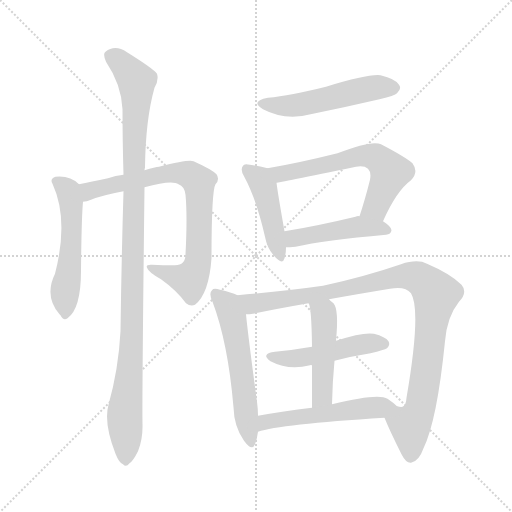
t = 0.00 s
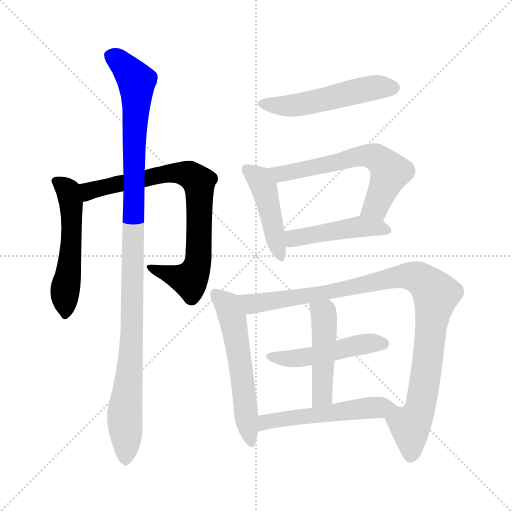
t = 1.91 s
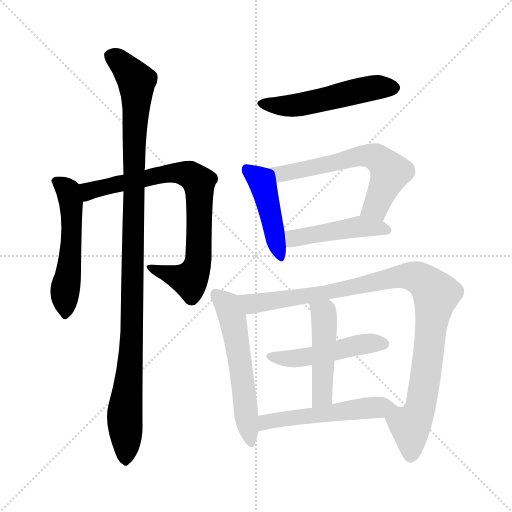
t = 3.82 s
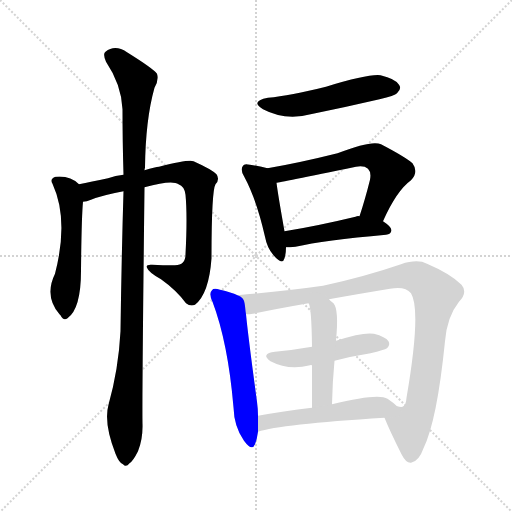
t = 5.72 s
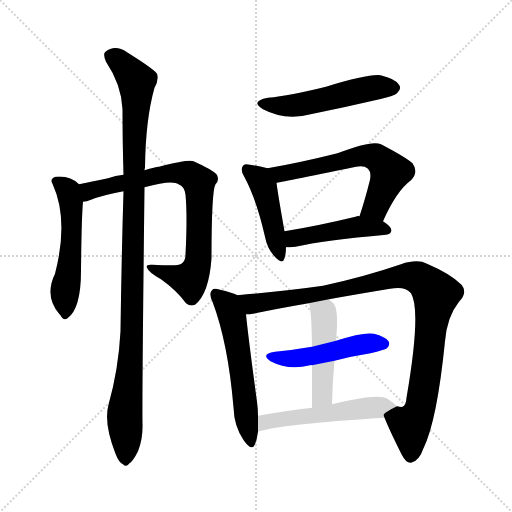
t = 7.63 s
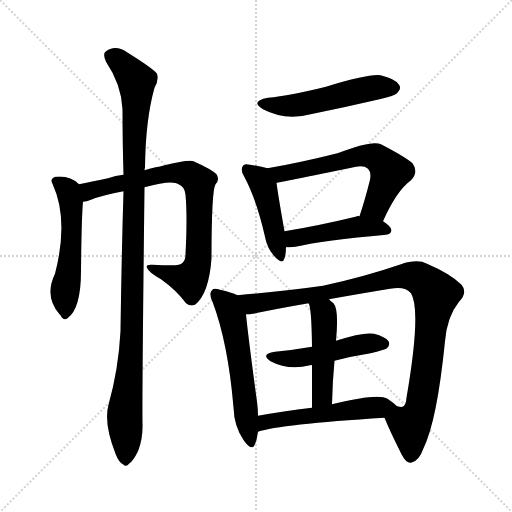
t = 9.54 s

The animated SVG that drew these frames (rendered in a browser with its animation timeline set to each time). Animation: 12 CSS @keyframes rules; one cycle of 9.54 s.

<svg version="1.1" viewBox="0 0 1024 1024" xmlns="http://www.w3.org/2000/svg">
  <g stroke="lightgray" stroke-dasharray="1,1" stroke-width="1" transform="scale(4, 4)">
    <line x1="0" y1="0" x2="256" y2="256"></line>
    <line x1="256" y1="0" x2="0" y2="256"></line>
    <line x1="128" y1="0" x2="128" y2="256"></line>
    <line x1="0" y1="128" x2="256" y2="128"></line>
  </g>
<g transform="scale(1, -1) translate(0, -900)">
   <style type="text/css">
    @keyframes keyframes0 {
      from {
       stroke: blue;
       stroke-dashoffset: 526;
       stroke-width: 128;
       }
       63% {
       animation-timing-function: step-end;
       stroke: blue;
       stroke-dashoffset: 0;
       stroke-width: 128;
       }
       to {
       stroke: black;
       stroke-width: 1024;
       }
       }
       #make-me-a-hanzi-animation-0 {
         animation: keyframes0 0.678060s both;
         animation-delay: 0.000000s;
         animation-timing-function: linear;
       }
    @keyframes keyframes1 {
      from {
       stroke: blue;
       stroke-dashoffset: 782;
       stroke-width: 128;
       }
       72% {
       animation-timing-function: step-end;
       stroke: blue;
       stroke-dashoffset: 0;
       stroke-width: 128;
       }
       to {
       stroke: black;
       stroke-width: 1024;
       }
       }
       #make-me-a-hanzi-animation-1 {
         animation: keyframes1 0.886393s both;
         animation-delay: 0.678060s;
         animation-timing-function: linear;
       }
    @keyframes keyframes2 {
      from {
       stroke: blue;
       stroke-dashoffset: 1081;
       stroke-width: 128;
       }
       78% {
       animation-timing-function: step-end;
       stroke: blue;
       stroke-dashoffset: 0;
       stroke-width: 128;
       }
       to {
       stroke: black;
       stroke-width: 1024;
       }
       }
       #make-me-a-hanzi-animation-2 {
         animation: keyframes2 1.129720s both;
         animation-delay: 1.564453s;
         animation-timing-function: linear;
       }
    @keyframes keyframes3 {
      from {
       stroke: blue;
       stroke-dashoffset: 520;
       stroke-width: 128;
       }
       63% {
       animation-timing-function: step-end;
       stroke: blue;
       stroke-dashoffset: 0;
       stroke-width: 128;
       }
       to {
       stroke: black;
       stroke-width: 1024;
       }
       }
       #make-me-a-hanzi-animation-3 {
         animation: keyframes3 0.673177s both;
         animation-delay: 2.694173s;
         animation-timing-function: linear;
       }
    @keyframes keyframes4 {
      from {
       stroke: blue;
       stroke-dashoffset: 447;
       stroke-width: 128;
       }
       59% {
       animation-timing-function: step-end;
       stroke: blue;
       stroke-dashoffset: 0;
       stroke-width: 128;
       }
       to {
       stroke: black;
       stroke-width: 1024;
       }
       }
       #make-me-a-hanzi-animation-4 {
         animation: keyframes4 0.613770s both;
         animation-delay: 3.367350s;
         animation-timing-function: linear;
       }
    @keyframes keyframes5 {
      from {
       stroke: blue;
       stroke-dashoffset: 616;
       stroke-width: 128;
       }
       67% {
       animation-timing-function: step-end;
       stroke: blue;
       stroke-dashoffset: 0;
       stroke-width: 128;
       }
       to {
       stroke: black;
       stroke-width: 1024;
       }
       }
       #make-me-a-hanzi-animation-5 {
         animation: keyframes5 0.751302s both;
         animation-delay: 3.981120s;
         animation-timing-function: linear;
       }
    @keyframes keyframes6 {
      from {
       stroke: blue;
       stroke-dashoffset: 462;
       stroke-width: 128;
       }
       60% {
       animation-timing-function: step-end;
       stroke: blue;
       stroke-dashoffset: 0;
       stroke-width: 128;
       }
       to {
       stroke: black;
       stroke-width: 1024;
       }
       }
       #make-me-a-hanzi-animation-6 {
         animation: keyframes6 0.625977s both;
         animation-delay: 4.732422s;
         animation-timing-function: linear;
       }
    @keyframes keyframes7 {
      from {
       stroke: blue;
       stroke-dashoffset: 565;
       stroke-width: 128;
       }
       65% {
       animation-timing-function: step-end;
       stroke: blue;
       stroke-dashoffset: 0;
       stroke-width: 128;
       }
       to {
       stroke: black;
       stroke-width: 1024;
       }
       }
       #make-me-a-hanzi-animation-7 {
         animation: keyframes7 0.709798s both;
         animation-delay: 5.358398s;
         animation-timing-function: linear;
       }
    @keyframes keyframes8 {
      from {
       stroke: blue;
       stroke-dashoffset: 996;
       stroke-width: 128;
       }
       76% {
       animation-timing-function: step-end;
       stroke: blue;
       stroke-dashoffset: 0;
       stroke-width: 128;
       }
       to {
       stroke: black;
       stroke-width: 1024;
       }
       }
       #make-me-a-hanzi-animation-8 {
         animation: keyframes8 1.060547s both;
         animation-delay: 6.068197s;
         animation-timing-function: linear;
       }
    @keyframes keyframes9 {
      from {
       stroke: blue;
       stroke-dashoffset: 484;
       stroke-width: 128;
       }
       61% {
       animation-timing-function: step-end;
       stroke: blue;
       stroke-dashoffset: 0;
       stroke-width: 128;
       }
       to {
       stroke: black;
       stroke-width: 1024;
       }
       }
       #make-me-a-hanzi-animation-9 {
         animation: keyframes9 0.643880s both;
         animation-delay: 7.128743s;
         animation-timing-function: linear;
       }
    @keyframes keyframes10 {
      from {
       stroke: blue;
       stroke-dashoffset: 474;
       stroke-width: 128;
       }
       61% {
       animation-timing-function: step-end;
       stroke: blue;
       stroke-dashoffset: 0;
       stroke-width: 128;
       }
       to {
       stroke: black;
       stroke-width: 1024;
       }
       }
       #make-me-a-hanzi-animation-10 {
         animation: keyframes10 0.635742s both;
         animation-delay: 7.772624s;
         animation-timing-function: linear;
       }
    @keyframes keyframes11 {
      from {
       stroke: blue;
       stroke-dashoffset: 532;
       stroke-width: 128;
       }
       63% {
       animation-timing-function: step-end;
       stroke: blue;
       stroke-dashoffset: 0;
       stroke-width: 128;
       }
       to {
       stroke: black;
       stroke-width: 1024;
       }
       }
       #make-me-a-hanzi-animation-11 {
         animation: keyframes11 0.682943s both;
         animation-delay: 8.408366s;
         animation-timing-function: linear;
       }
</style>
<path d="M 158.0 531.5 Q 140.0 549.5 111.0 546.5 Q 99.0 542.5 105.0 532.5 Q 138.0 460.5 110.0 352.5 Q 88.0 307.5 119.0 271.5 L 121.0 269.5 Q 127.0 257.5 135.0 263.5 Q 162.0 282.5 162.0 358.5 Q 163.0 464.5 166.0 496.5 C 168.0 523.5 168.0 523.5 158.0 531.5 Z" fill="lightgray"></path> 
<path d="M 289.0 525.5 Q 344.0 540.5 357.0 531.5 Q 369.0 527.5 371.0 510.5 Q 375.0 468.5 371.0 391.5 Q 371.0 369.5 350.0 369.5 Q 325.0 369.5 304.0 370.5 Q 291.0 371.5 294.0 364.5 Q 297.0 355.5 322.0 341.5 Q 353.0 319.5 372.0 293.5 Q 381.0 286.5 390.0 290.5 Q 418.0 312.5 423.0 383.5 Q 423.0 518.5 431.0 531.5 Q 440.0 541.5 433.0 551.5 Q 423.0 561.5 387.0 577.5 Q 378.0 581.5 318.0 566.5 Q 311.0 566.5 289.0 559.5 L 247.0 550.5 Q 231.0 549.5 216.0 543.5 Q 182.0 536.5 158.0 531.5 C 129.0 525.5 137.0 488.5 166.0 496.5 Q 173.0 496.5 182.0 500.5 Q 204.0 509.5 247.0 517.5 L 289.0 525.5 Z" fill="lightgray"></path> 
<path d="M 217.0 90.5 Q 207.0 54.5 231.0 -7.5 Q 238.0 -25.5 246.0 -28.5 Q 252.0 -35.5 259.0 -26.5 Q 266.0 -22.5 276.0 -2.5 Q 286.0 22.5 285.0 52.5 Q 284.0 100.5 289.0 525.5 L 289.0 559.5 Q 289.0 562.5 290.0 564.5 Q 291.0 660.5 309.0 724.5 Q 318.0 739.5 314.0 752.5 Q 307.0 762.5 254.0 795.5 Q 230.0 811.5 211.0 796.5 Q 205.0 792.5 212.0 776.5 Q 243.0 730.5 245.0 681.5 Q 245.0 620.5 247.0 550.5 L 247.0 517.5 Q 243.0 384.5 241.0 237.5 Q 237.0 161.5 217.0 90.5 Z" fill="lightgray"></path> 
<path d="M 536.0 704.5 Q 499.0 697.5 526.0 681.5 Q 571.0 657.5 626.0 672.5 Q 690.0 685.5 759.0 701.5 Q 790.0 708.5 794.0 713.5 Q 804.0 722.5 798.0 730.5 Q 791.0 742.5 761.0 749.5 Q 737.0 752.5 652.0 726.5 Q 580.0 708.5 536.0 704.5 Z" fill="lightgray"></path> 
<path d="M 535.0 563.5 Q 522.0 567.5 500.0 570.5 Q 488.0 573.5 486.0 568.5 Q 480.0 561.5 488.0 547.5 Q 513.0 501.5 530.0 426.5 Q 534.0 404.5 547.0 389.5 Q 565.0 368.5 569.0 383.5 Q 572.0 392.5 572.0 405.5 L 569.0 437.5 Q 556.0 510.5 553.0 534.5 C 550.0 559.5 550.0 559.5 535.0 563.5 Z" fill="lightgray"></path> 
<path d="M 766.0 457.5 Q 793.0 518.5 822.0 539.5 Q 838.0 555.5 825.0 573.5 Q 810.0 586.5 762.0 611.5 Q 744.0 620.5 675.0 593.5 Q 599.0 574.5 535.0 563.5 C 505.0 558.5 523.0 529.5 553.0 534.5 Q 556.0 534.5 712.0 566.5 Q 728.0 569.5 736.0 562.5 Q 743.0 555.5 740.0 540.5 Q 730.0 500.5 719.0 467.5 C 710.0 438.5 754.0 430.5 766.0 457.5 Z" fill="lightgray"></path> 
<path d="M 572.0 405.5 Q 579.0 405.5 591.0 406.5 Q 648.0 419.5 772.0 430.5 Q 782.0 431.5 783.0 439.5 Q 783.0 446.5 766.0 457.5 L 719.0 467.5 Q 715.0 468.5 711.0 466.5 Q 632.0 447.5 569.0 437.5 C 539.0 432.5 542.0 404.5 572.0 405.5 Z" fill="lightgray"></path> 
<path d="M 475.0 309.5 Q 463.0 315.5 440.0 320.5 Q 427.0 324.5 424.0 319.5 Q 417.0 313.5 425.0 296.5 Q 456.0 214.5 467.0 85.5 Q 468.0 46.5 488.0 18.5 Q 504.0 -3.5 510.0 11.5 Q 514.0 21.5 516.0 36.5 L 516.0 68.5 Q 516.0 81.5 514.0 96.5 Q 496.0 229.5 492.0 271.5 C 489.0 301.5 489.0 303.5 475.0 309.5 Z" fill="lightgray"></path> 
<path d="M 769.0 64.5 Q 779.0 39.5 803.0 -8.5 Q 812.0 -26.5 822.0 -25.5 Q 838.0 -22.5 847.0 3.5 Q 874.0 58.5 890.0 217.5 Q 894.0 266.5 918.0 296.5 Q 936.0 315.5 923.0 330.5 Q 901.0 352.5 854.0 372.5 Q 835.0 382.5 802.0 371.5 Q 729.0 346.5 646.0 328.5 Q 576.0 318.5 475.0 309.5 C 445.0 306.5 462.0 267.5 492.0 271.5 Q 499.0 271.5 506.0 272.5 Q 554.0 282.5 617.0 293.5 L 658.0 301.5 Q 713.0 311.5 780.0 322.5 Q 810.0 328.5 822.0 313.5 Q 843.0 279.5 813.0 104.5 Q 812.0 88.5 805.0 86.5 Q 802.0 85.5 794.0 87.5 C 767.0 73.5 765.0 72.5 769.0 64.5 Z" fill="lightgray"></path> 
<path d="M 669.0 178.5 Q 703.0 187.5 741.0 193.5 Q 769.0 200.5 774.0 203.5 Q 781.0 210.5 777.0 217.5 Q 771.0 226.5 748.0 232.5 Q 727.0 236.5 672.0 218.5 L 624.0 206.5 Q 590.0 200.5 550.0 196.5 Q 520.0 192.5 541.0 177.5 Q 577.0 158.5 620.0 169.5 Q 621.0 170.5 624.0 169.5 L 669.0 178.5 Z" fill="lightgray"></path> 
<path d="M 664.0 91.5 Q 665.0 137.5 669.0 178.5 L 672.0 218.5 Q 678.0 281.5 667.0 293.5 Q 661.0 297.5 658.0 301.5 C 637.0 322.5 607.0 321.5 617.0 293.5 Q 623.0 287.5 624.0 206.5 L 624.0 169.5 Q 624.0 135.5 624.0 84.5 C 624.0 54.5 663.0 61.5 664.0 91.5 Z" fill="lightgray"></path> 
<path d="M 516.0 36.5 Q 559.0 51.5 769.0 64.5 C 799.0 66.5 816.0 67.5 794.0 87.5 Q 787.0 94.5 775.0 102.5 Q 757.0 114.5 664.0 91.5 L 624.0 84.5 Q 566.0 77.5 516.0 68.5 C 486.0 63.5 487.0 27.5 516.0 36.5 Z" fill="lightgray"></path> 
      <clipPath id="make-me-a-hanzi-clip-0">
      <path d="M 158.0 531.5 Q 140.0 549.5 111.0 546.5 Q 99.0 542.5 105.0 532.5 Q 138.0 460.5 110.0 352.5 Q 88.0 307.5 119.0 271.5 L 121.0 269.5 Q 127.0 257.5 135.0 263.5 Q 162.0 282.5 162.0 358.5 Q 163.0 464.5 166.0 496.5 C 168.0 523.5 168.0 523.5 158.0 531.5 Z" fill="lightgray"></path>
      </clipPath>
      <path clip-path="url(#make-me-a-hanzi-clip-0)" d="M 118.0 535.5 L 136.0 517.5 L 143.0 484.5 L 131.0 274.5 " fill="none" id="make-me-a-hanzi-animation-0" stroke-dasharray="398 796" stroke-linecap="round"></path>

      <clipPath id="make-me-a-hanzi-clip-1">
      <path d="M 289.0 525.5 Q 344.0 540.5 357.0 531.5 Q 369.0 527.5 371.0 510.5 Q 375.0 468.5 371.0 391.5 Q 371.0 369.5 350.0 369.5 Q 325.0 369.5 304.0 370.5 Q 291.0 371.5 294.0 364.5 Q 297.0 355.5 322.0 341.5 Q 353.0 319.5 372.0 293.5 Q 381.0 286.5 390.0 290.5 Q 418.0 312.5 423.0 383.5 Q 423.0 518.5 431.0 531.5 Q 440.0 541.5 433.0 551.5 Q 423.0 561.5 387.0 577.5 Q 378.0 581.5 318.0 566.5 Q 311.0 566.5 289.0 559.5 L 247.0 550.5 Q 231.0 549.5 216.0 543.5 Q 182.0 536.5 158.0 531.5 C 129.0 525.5 137.0 488.5 166.0 496.5 Q 173.0 496.5 182.0 500.5 Q 204.0 509.5 247.0 517.5 L 289.0 525.5 Z" fill="lightgray"></path>
      </clipPath>
      <path clip-path="url(#make-me-a-hanzi-clip-1)" d="M 169.0 503.5 L 181.0 518.5 L 195.0 523.5 L 333.0 553.5 L 379.0 550.5 L 397.0 535.5 L 398.0 396.5 L 385.0 347.5 L 379.0 340.5 L 354.0 345.5 L 301.0 364.5 " fill="none" id="make-me-a-hanzi-animation-1" stroke-dasharray="654 1308" stroke-linecap="round"></path>

      <clipPath id="make-me-a-hanzi-clip-2">
      <path d="M 217.0 90.5 Q 207.0 54.5 231.0 -7.5 Q 238.0 -25.5 246.0 -28.5 Q 252.0 -35.5 259.0 -26.5 Q 266.0 -22.5 276.0 -2.5 Q 286.0 22.5 285.0 52.5 Q 284.0 100.5 289.0 525.5 L 289.0 559.5 Q 289.0 562.5 290.0 564.5 Q 291.0 660.5 309.0 724.5 Q 318.0 739.5 314.0 752.5 Q 307.0 762.5 254.0 795.5 Q 230.0 811.5 211.0 796.5 Q 205.0 792.5 212.0 776.5 Q 243.0 730.5 245.0 681.5 Q 245.0 620.5 247.0 550.5 L 247.0 517.5 Q 243.0 384.5 241.0 237.5 Q 237.0 161.5 217.0 90.5 Z" fill="lightgray"></path>
      </clipPath>
      <path clip-path="url(#make-me-a-hanzi-clip-2)" d="M 224.0 787.5 L 250.0 767.5 L 273.0 737.5 L 274.0 713.5 L 268.0 618.5 L 264.0 219.5 L 249.0 62.5 L 251.0 -15.5 " fill="none" id="make-me-a-hanzi-animation-2" stroke-dasharray="953 1906" stroke-linecap="round"></path>

      <clipPath id="make-me-a-hanzi-clip-3">
      <path d="M 536.0 704.5 Q 499.0 697.5 526.0 681.5 Q 571.0 657.5 626.0 672.5 Q 690.0 685.5 759.0 701.5 Q 790.0 708.5 794.0 713.5 Q 804.0 722.5 798.0 730.5 Q 791.0 742.5 761.0 749.5 Q 737.0 752.5 652.0 726.5 Q 580.0 708.5 536.0 704.5 Z" fill="lightgray"></path>
      </clipPath>
      <path clip-path="url(#make-me-a-hanzi-clip-3)" d="M 528.0 694.5 L 588.0 688.5 L 740.0 723.5 L 788.0 723.5 " fill="none" id="make-me-a-hanzi-animation-3" stroke-dasharray="392 784" stroke-linecap="round"></path>

      <clipPath id="make-me-a-hanzi-clip-4">
      <path d="M 535.0 563.5 Q 522.0 567.5 500.0 570.5 Q 488.0 573.5 486.0 568.5 Q 480.0 561.5 488.0 547.5 Q 513.0 501.5 530.0 426.5 Q 534.0 404.5 547.0 389.5 Q 565.0 368.5 569.0 383.5 Q 572.0 392.5 572.0 405.5 L 569.0 437.5 Q 556.0 510.5 553.0 534.5 C 550.0 559.5 550.0 559.5 535.0 563.5 Z" fill="lightgray"></path>
      </clipPath>
      <path clip-path="url(#make-me-a-hanzi-clip-4)" d="M 494.0 561.5 L 519.0 541.5 L 527.0 526.5 L 559.0 388.5 " fill="none" id="make-me-a-hanzi-animation-4" stroke-dasharray="319 638" stroke-linecap="round"></path>

      <clipPath id="make-me-a-hanzi-clip-5">
      <path d="M 766.0 457.5 Q 793.0 518.5 822.0 539.5 Q 838.0 555.5 825.0 573.5 Q 810.0 586.5 762.0 611.5 Q 744.0 620.5 675.0 593.5 Q 599.0 574.5 535.0 563.5 C 505.0 558.5 523.0 529.5 553.0 534.5 Q 556.0 534.5 712.0 566.5 Q 728.0 569.5 736.0 562.5 Q 743.0 555.5 740.0 540.5 Q 730.0 500.5 719.0 467.5 C 710.0 438.5 754.0 430.5 766.0 457.5 Z" fill="lightgray"></path>
      </clipPath>
      <path clip-path="url(#make-me-a-hanzi-clip-5)" d="M 543.0 561.5 L 568.0 552.5 L 712.0 587.5 L 758.0 582.5 L 781.0 555.5 L 751.0 486.5 L 726.0 472.5 " fill="none" id="make-me-a-hanzi-animation-5" stroke-dasharray="488 976" stroke-linecap="round"></path>

      <clipPath id="make-me-a-hanzi-clip-6">
      <path d="M 572.0 405.5 Q 579.0 405.5 591.0 406.5 Q 648.0 419.5 772.0 430.5 Q 782.0 431.5 783.0 439.5 Q 783.0 446.5 766.0 457.5 L 719.0 467.5 Q 715.0 468.5 711.0 466.5 Q 632.0 447.5 569.0 437.5 C 539.0 432.5 542.0 404.5 572.0 405.5 Z" fill="lightgray"></path>
      </clipPath>
      <path clip-path="url(#make-me-a-hanzi-clip-6)" d="M 576.0 411.5 L 587.0 423.5 L 708.0 445.5 L 774.0 439.5 " fill="none" id="make-me-a-hanzi-animation-6" stroke-dasharray="334 668" stroke-linecap="round"></path>

      <clipPath id="make-me-a-hanzi-clip-7">
      <path d="M 475.0 309.5 Q 463.0 315.5 440.0 320.5 Q 427.0 324.5 424.0 319.5 Q 417.0 313.5 425.0 296.5 Q 456.0 214.5 467.0 85.5 Q 468.0 46.5 488.0 18.5 Q 504.0 -3.5 510.0 11.5 Q 514.0 21.5 516.0 36.5 L 516.0 68.5 Q 516.0 81.5 514.0 96.5 Q 496.0 229.5 492.0 271.5 C 489.0 301.5 489.0 303.5 475.0 309.5 Z" fill="lightgray"></path>
      </clipPath>
      <path clip-path="url(#make-me-a-hanzi-clip-7)" d="M 431.0 311.5 L 453.0 292.5 L 465.0 264.5 L 500.0 17.5 " fill="none" id="make-me-a-hanzi-animation-7" stroke-dasharray="437 874" stroke-linecap="round"></path>

      <clipPath id="make-me-a-hanzi-clip-8">
      <path d="M 769.0 64.5 Q 779.0 39.5 803.0 -8.5 Q 812.0 -26.5 822.0 -25.5 Q 838.0 -22.5 847.0 3.5 Q 874.0 58.5 890.0 217.5 Q 894.0 266.5 918.0 296.5 Q 936.0 315.5 923.0 330.5 Q 901.0 352.5 854.0 372.5 Q 835.0 382.5 802.0 371.5 Q 729.0 346.5 646.0 328.5 Q 576.0 318.5 475.0 309.5 C 445.0 306.5 462.0 267.5 492.0 271.5 Q 499.0 271.5 506.0 272.5 Q 554.0 282.5 617.0 293.5 L 658.0 301.5 Q 713.0 311.5 780.0 322.5 Q 810.0 328.5 822.0 313.5 Q 843.0 279.5 813.0 104.5 Q 812.0 88.5 805.0 86.5 Q 802.0 85.5 794.0 87.5 C 767.0 73.5 765.0 72.5 769.0 64.5 Z" fill="lightgray"></path>
      </clipPath>
      <path clip-path="url(#make-me-a-hanzi-clip-8)" d="M 484.0 306.5 L 508.0 292.5 L 649.0 313.5 L 817.0 348.5 L 838.0 343.5 L 858.0 327.5 L 872.0 311.5 L 843.0 98.5 L 821.0 48.5 L 822.0 -11.5 " fill="none" id="make-me-a-hanzi-animation-8" stroke-dasharray="868 1736" stroke-linecap="round"></path>

      <clipPath id="make-me-a-hanzi-clip-9">
      <path d="M 669.0 178.5 Q 703.0 187.5 741.0 193.5 Q 769.0 200.5 774.0 203.5 Q 781.0 210.5 777.0 217.5 Q 771.0 226.5 748.0 232.5 Q 727.0 236.5 672.0 218.5 L 624.0 206.5 Q 590.0 200.5 550.0 196.5 Q 520.0 192.5 541.0 177.5 Q 577.0 158.5 620.0 169.5 Q 621.0 170.5 624.0 169.5 L 669.0 178.5 Z" fill="lightgray"></path>
      </clipPath>
      <path clip-path="url(#make-me-a-hanzi-clip-9)" d="M 543.0 188.5 L 552.0 183.5 L 591.0 183.5 L 722.0 211.5 L 767.0 212.5 " fill="none" id="make-me-a-hanzi-animation-9" stroke-dasharray="356 712" stroke-linecap="round"></path>

      <clipPath id="make-me-a-hanzi-clip-10">
      <path d="M 664.0 91.5 Q 665.0 137.5 669.0 178.5 L 672.0 218.5 Q 678.0 281.5 667.0 293.5 Q 661.0 297.5 658.0 301.5 C 637.0 322.5 607.0 321.5 617.0 293.5 Q 623.0 287.5 624.0 206.5 L 624.0 169.5 Q 624.0 135.5 624.0 84.5 C 624.0 54.5 663.0 61.5 664.0 91.5 Z" fill="lightgray"></path>
      </clipPath>
      <path clip-path="url(#make-me-a-hanzi-clip-10)" d="M 624.0 294.5 L 647.0 273.5 L 650.0 231.5 L 645.0 114.5 L 629.0 92.5 " fill="none" id="make-me-a-hanzi-animation-10" stroke-dasharray="346 692" stroke-linecap="round"></path>

      <clipPath id="make-me-a-hanzi-clip-11">
      <path d="M 516.0 36.5 Q 559.0 51.5 769.0 64.5 C 799.0 66.5 816.0 67.5 794.0 87.5 Q 787.0 94.5 775.0 102.5 Q 757.0 114.5 664.0 91.5 L 624.0 84.5 Q 566.0 77.5 516.0 68.5 C 486.0 63.5 487.0 27.5 516.0 36.5 Z" fill="lightgray"></path>
      </clipPath>
      <path clip-path="url(#make-me-a-hanzi-clip-11)" d="M 518.0 41.5 L 540.0 58.5 L 787.0 87.5 " fill="none" id="make-me-a-hanzi-animation-11" stroke-dasharray="404 808" stroke-linecap="round"></path>

</g>
</svg>
